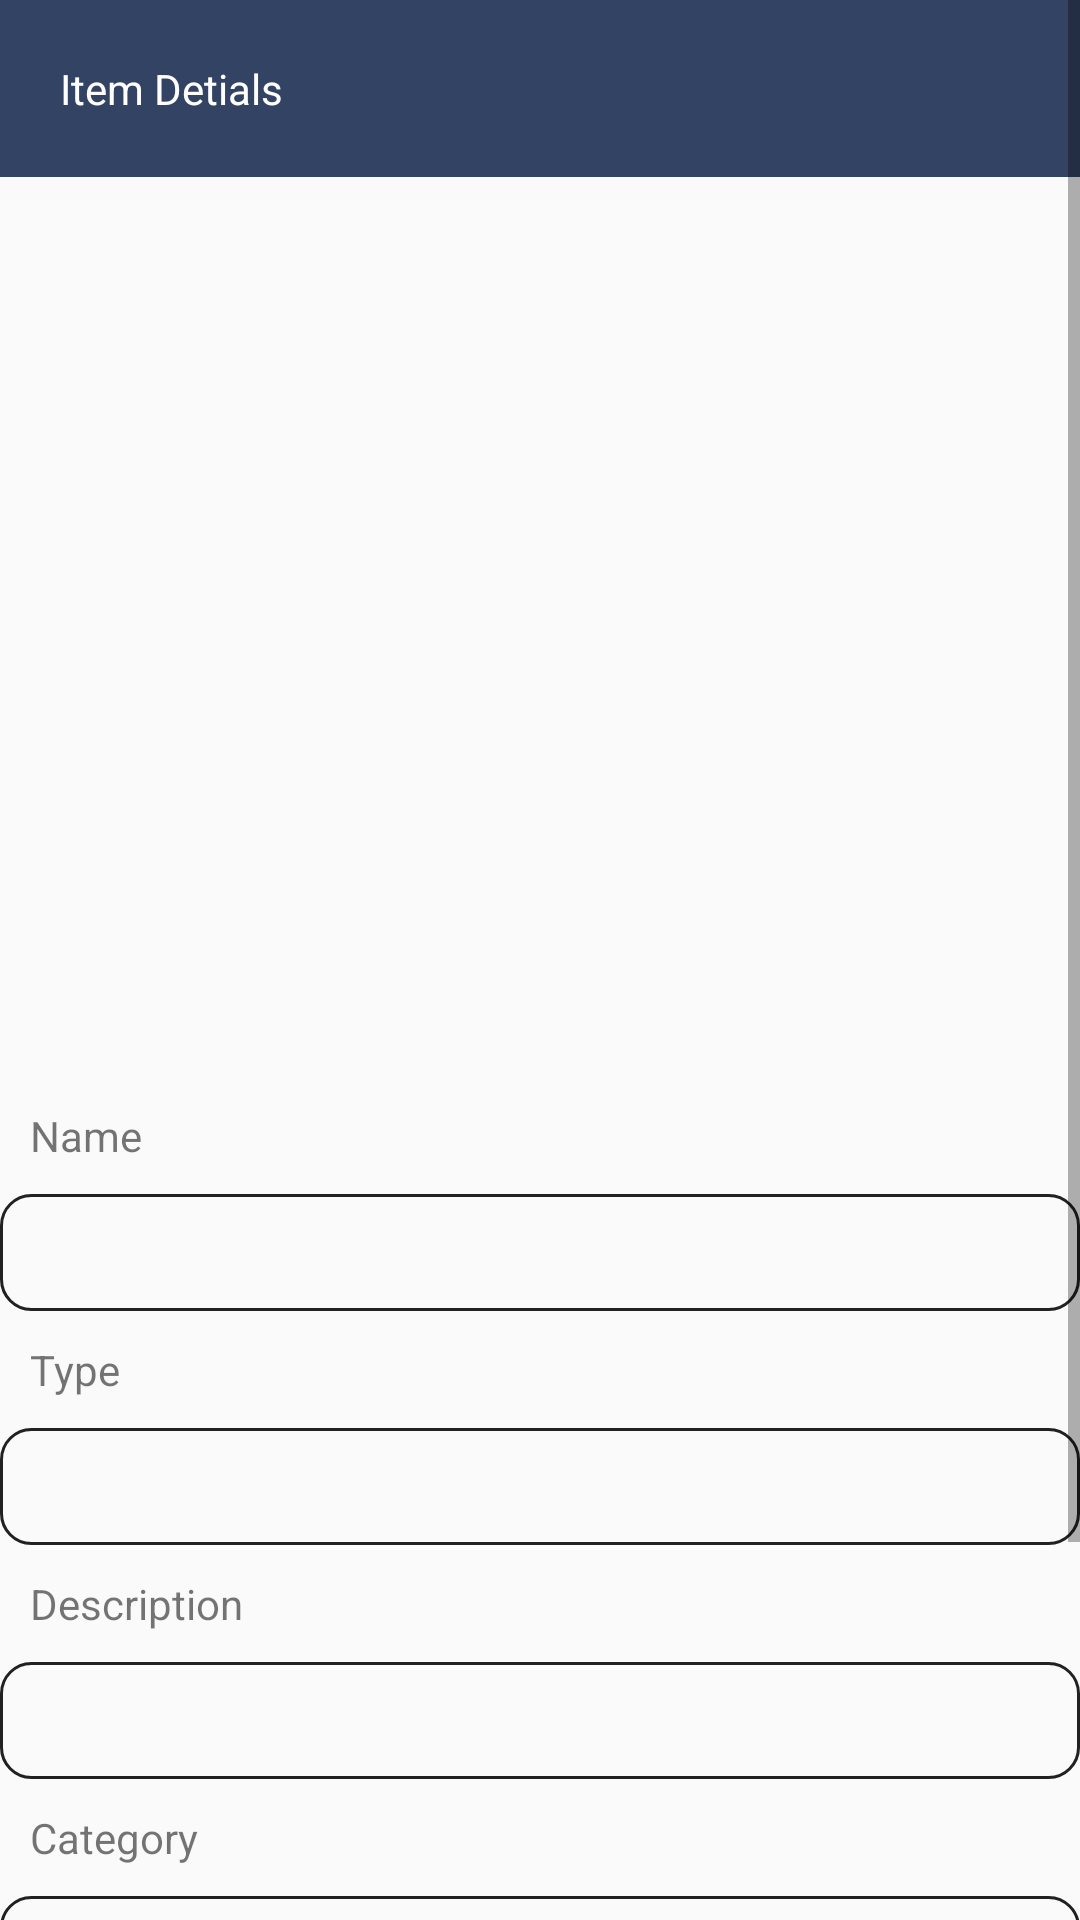

Here is an Android app screen rendered from its layout file. Give the layout XML and the strings, colors and styles it references.
<!-- AndroidManifest.xml: application theme AppTheme.NoActionBar -->
<!-- res/layout/activity_item_detail_acitivity.xml -->
<?xml version="1.0" encoding="utf-8"?>
<ScrollView xmlns:android="http://schemas.android.com/apk/res/android"
    xmlns:app="http://schemas.android.com/apk/res-auto"
    xmlns:tools="http://schemas.android.com/tools"
    android:layout_width="match_parent"
    android:layout_height="match_parent"
    android:orientation="vertical"
    tools:context="com.example.rock.harayo.ItemDetailAcitivity">

    <LinearLayout
        android:layout_width="match_parent"
        android:layout_height="wrap_content"
        android:orientation="vertical">

        <TextView
            android:layout_width="match_parent"
            android:layout_height="wrap_content"
            android:padding="20dp"
            android:background="@color/colorPrimary"
            android:text="Item Detials"
            android:textColor="@color/white"/>
        <ImageView
            android:id="@+id/detail_image"
            android:layout_width="match_parent"
            android:layout_height="300dp"
            android:scaleType="fitXY" />

        <TextView
            android:layout_width="match_parent"
            android:layout_height="wrap_content"
            android:padding="10dp"
            android:text="Name" />


        <TextView
            android:id="@+id/detail_name"
            android:layout_width="match_parent"
            android:layout_height="wrap_content"
            android:background="@drawable/rounded_edit"
            android:padding="10dp" />

        <TextView
            android:layout_width="match_parent"
            android:layout_height="wrap_content"
            android:padding="10dp"
            android:text="Type" />

        <TextView
            android:id="@+id/detail_type"
            android:layout_width="match_parent"
            android:layout_height="wrap_content"
            android:background="@drawable/rounded_edit"
            android:padding="10dp" />

        <TextView
            android:layout_width="match_parent"
            android:layout_height="wrap_content"
            android:padding="10dp"
            android:text="Description" />

        <TextView
            android:id="@+id/detail_description"
            android:layout_width="match_parent"
            android:layout_height="wrap_content"
            android:background="@drawable/rounded_edit"
            android:padding="10dp" />

        <TextView
            android:layout_width="match_parent"
            android:layout_height="wrap_content"
            android:padding="10dp"
            android:text="Category" />

        <TextView
            android:id="@+id/detail_category"
            android:layout_width="match_parent"
            android:layout_height="wrap_content"
            android:background="@drawable/rounded_edit"
            android:padding="10dp" />
        <TextView
            android:layout_width="match_parent"
            android:layout_height="wrap_content"
            android:padding="10dp"
            android:text="Location" />

        <TextView
            android:id="@+id/detail_location"
            android:layout_width="match_parent"
            android:layout_height="wrap_content"
            android:background="@drawable/rounded_edit"
            android:padding="10dp" />

        <Button
            android:layout_width="match_parent"
            android:layout_height="wrap_content"
            android:text="Contact this person"
            android:id="@+id/detail_btn"
            />


    </LinearLayout>
</ScrollView>
<!-- resources referenced by this layout -->
<resources>
  <color name="colorPrimary">#324363</color>
  <!-- drawable rounded_edit (drawable) -->
  <?xml version="1.0" encoding="utf-8"?>
  <selector xmlns:android="http://schemas.android.com/apk/res/android">
      <item>
          <shape android:shape="rectangle"  >
              <corners
                  android:topLeftRadius="10dip"
                  android:topRightRadius="10dip"
                  android:bottomLeftRadius="10dip"
                  android:bottomRightRadius="10dip"
  
                  />
              <stroke android:width="1dip" android:color="#212121" />
              
          </shape>
      </item>
  </selector>
  <style name="AppTheme.NoActionBar">
          <item name="windowActionBar">false</item>
          <item name="windowNoTitle">true</item>
      </style>
  <!-- not gathered from this repository: default colours our renderer supplied (Android Studio template values) -->
  <color name="white">#FFFFFFFF</color>
</resources>
